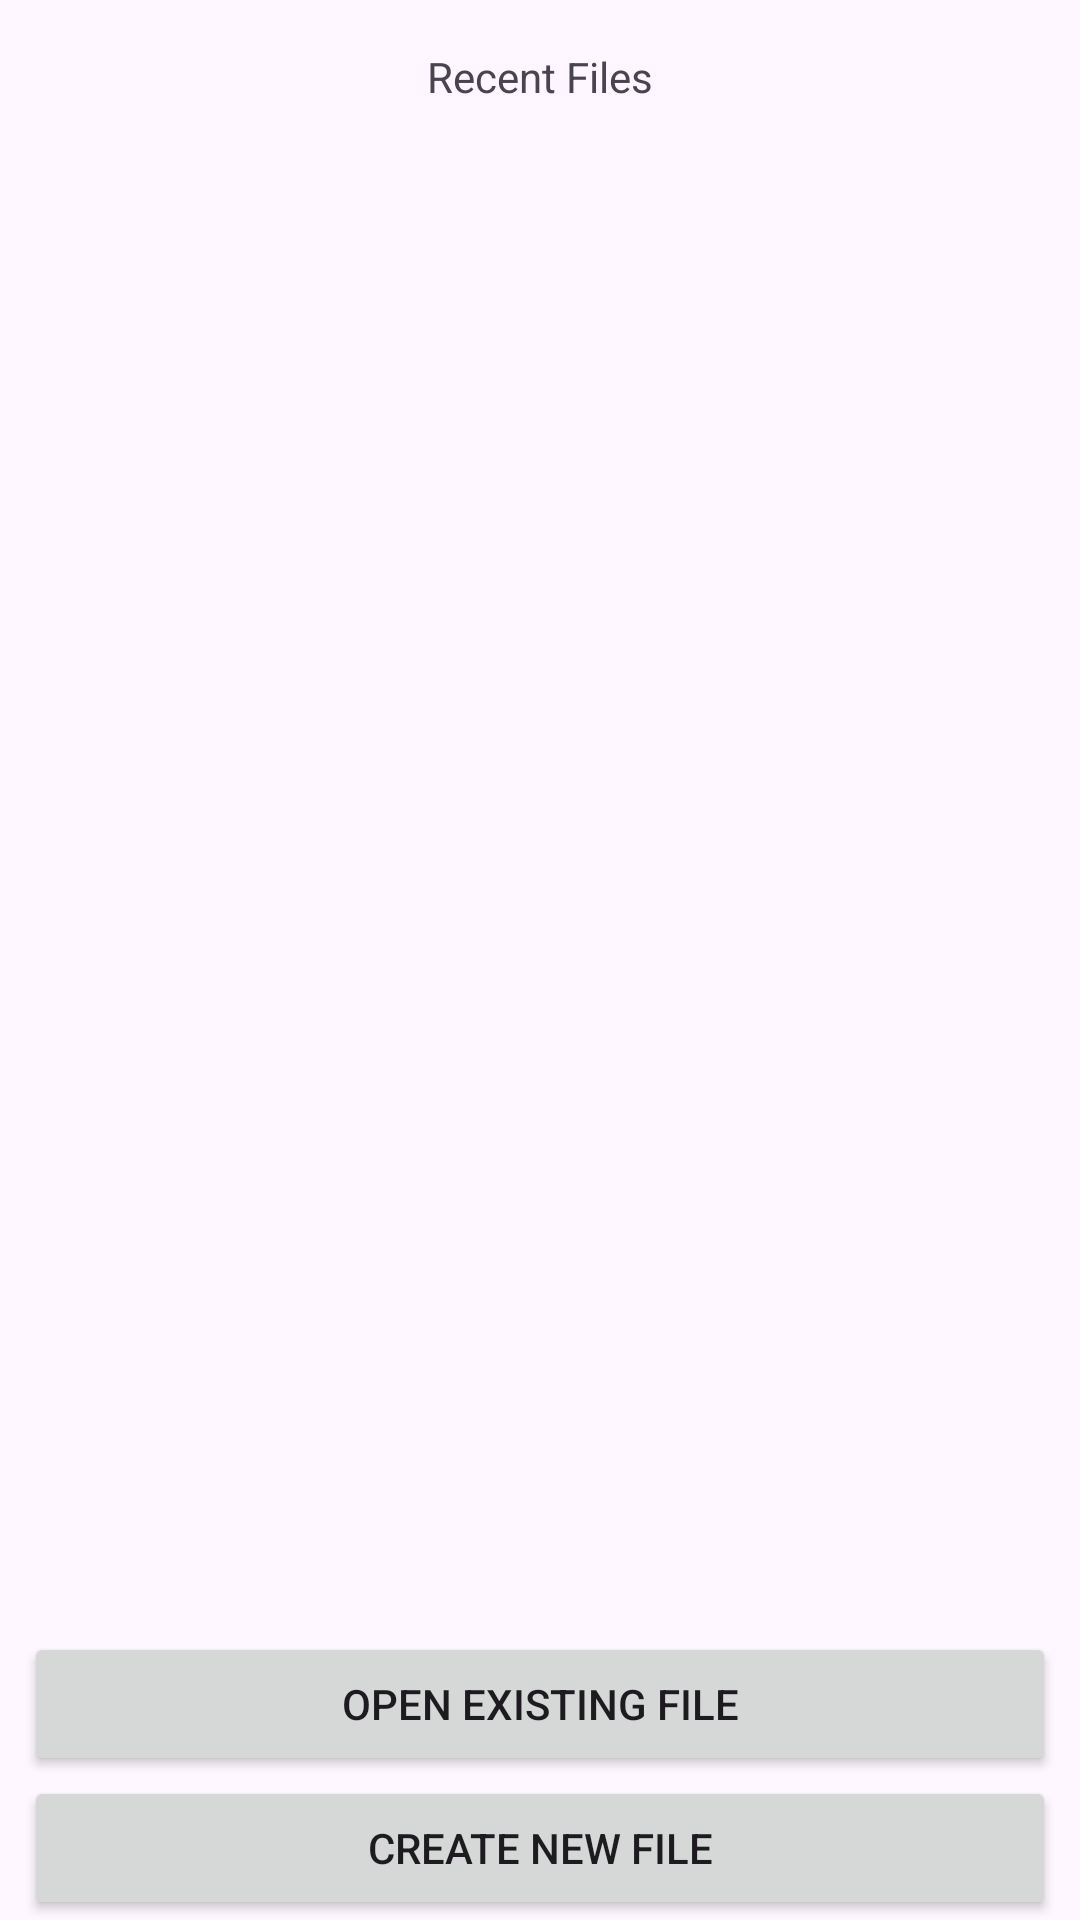

Produce the Android XML layout that renders to this screen, including the resource entries it uses.
<!-- AndroidManifest.xml: application theme Theme.TextCrypt -->
<!-- res/layout/fragment_home.xml -->
<layout xmlns:android="http://schemas.android.com/apk/res/android"
    xmlns:app="http://schemas.android.com/apk/res-auto">

    <data>

    </data>

    <androidx.constraintlayout.widget.ConstraintLayout
        android:layout_gravity="center"
        android:layout_width="match_parent"
        android:layout_height="match_parent">

        <TextView
            android:id="@+id/tv_content_home_recent_files"
            android:layout_width="wrap_content"
            android:layout_height="wrap_content"
            app:layout_constraintStart_toStartOf="parent"
            app:layout_constraintEnd_toEndOf="parent"
            app:layout_constraintTop_toTopOf="parent"
            app:layout_constraintBottom_toTopOf="@id/rv_content_home_recent_files"
            android:layout_margin="16dp"
            android:text="@string/recent_files" />

        <androidx.recyclerview.widget.RecyclerView
            android:id="@+id/rv_content_home_recent_files"
            android:layout_width="match_parent"
            android:layout_height="0dp"
            app:layout_constraintStart_toStartOf="parent"
            app:layout_constraintEnd_toEndOf="parent"
            app:layout_constraintTop_toBottomOf="@id/tv_content_home_recent_files"
            app:layout_constraintBottom_toTopOf="@id/btn_content_home_open_file"
            app:layoutManager="androidx.recyclerview.widget.LinearLayoutManager" />

        <Button
            android:id="@+id/btn_content_home_open_file"
            android:layout_width="0dp"
            android:layout_height="wrap_content"
            android:layout_marginStart="8dp"
            android:layout_marginEnd="8dp"
            android:text="@string/open_a_file"
            app:layout_constraintStart_toStartOf="parent"
            app:layout_constraintEnd_toEndOf="parent"
            app:layout_constraintBottom_toTopOf="@id/btn_content_home_create_file" />

        <Button
            android:id="@+id/btn_content_home_create_file"
            android:layout_width="0dp"
            android:layout_height="wrap_content"
            android:layout_marginStart="8dp"
            android:layout_marginEnd="8dp"
            android:text="@string/create_a_file"
            app:layout_constraintStart_toStartOf="parent"
            app:layout_constraintEnd_toEndOf="parent"
            app:layout_constraintBottom_toBottomOf="parent" />


    </androidx.constraintlayout.widget.ConstraintLayout>
</layout>
<!-- resources referenced by this layout -->
<resources>
  <string name="create_a_file">Create New File</string>
  <string name="open_a_file">Open Existing File</string>
  <string name="recent_files">Recent Files</string>
  <style name="Theme.TextCrypt" parent="Base.Theme.TextCrypt" />
  <style name="Base.Theme.TextCrypt" parent="Theme.Material3.DayNight.NoActionBar">
          
          
      </style>
</resources>
